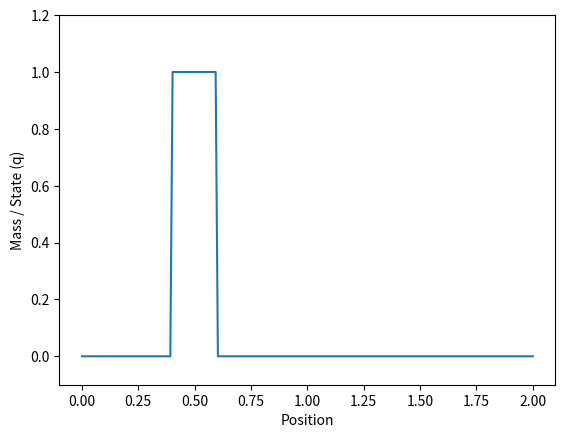

The script that saved this image:
import numpy as np
import matplotlib.pyplot as plt
import matplotlib.animation as animation

#Parametry
velocity = 8
t_start = 0.0
t_end = 1.0
#body
nx = 200 
#delka                     
L = 2.0 
#delka kousicku                    
dx = L / (nx - 1)             

# Initial conditions
def set_initial_condition(nx, dx, condition_type="discontinuous"):
    q = np.zeros(nx)
    for i in range(nx):
        x = i * dx
        if condition_type == "discontinuous":
            q[i] = 1.0 if 0.4 < x < 0.6 else 0.0 
        elif condition_type == "continuous":
            q[i] = np.exp(-100 * (x - 0.5)**2)
    return q

def compute_spatial_derivatives(t, q, nx, dx, velocity, scheme):
    dqdt = np.zeros(nx)
    
    if scheme == "fdm":
        for i in range(1, nx - 1):
            dqdt[i] = -velocity * (q[i + 1] - q[i - 1]) / (2 * dx)
        dqdt[0] = 0.0
        dqdt[nx - 1] = 0.0
                       
    elif scheme == "upwind":
        if velocity > 0:
            for i in range(1, nx):
                dqdt[i] = -velocity * (q[i] - q[i - 1]) / dx
            dqdt[0] = 0.0
        else:
            for i in range(0, nx - 1):
                dqdt[i] = -velocity * (q[i + 1] - q[i]) / dx
            dqdt[nx - 1] = 0.0
                
    return dqdt

def euler_step(t, q, nx, dx, velocity, scheme, dt):
    dqdt = compute_spatial_derivatives(t, q, nx, dx, velocity, scheme)
    return q + dt * dqdt

def solve_loop(t_start, t_end, dt, nx, dx, velocity, scheme, q_initial):
    solution = []
    current_time = t_start
    q_current = q_initial.copy()
    
    solution.append((current_time, q_current.copy()))
    
    while current_time < t_end:
        q_current = euler_step(current_time, q_current, nx, dx, velocity, scheme, dt)
        current_time += dt
        solution.append((current_time, q_current.copy()))
        
    return solution

if __name__ == "__main__":
    scheme = "upwind"
    cond_type = "discontinuous" 
    
    #natvrdo cfl
    cfl_number = 1.0 #cfl=1 funguje perfektne, jeste aby ne
    dt = cfl_number * dx / abs(velocity)
    
    q = set_initial_condition(nx, dx, condition_type=cond_type)
    M = np.max(q) if np.max(q) > 0 else 1.0
    
    global_solution = solve_loop(
        t_start,
        t_end,
        dt,
        nx,
        dx,
        velocity,
        scheme,
        q
    )

    t_vals, q_vals = zip(*global_solution)
    fig, ax = plt.subplots()
    (line,) = ax.plot(np.linspace(0, L, nx), q_vals[0])
    ax.set_ylim(-0.1, 1.2 * M)
    ax.set_xlabel("Position")
    ax.set_ylabel("Mass / State (q)")

    def animate(i):
        line.set_ydata(q_vals[i])
        return (line,)

    ani = animation.FuncAnimation(fig, animate, frames=len(t_vals), interval=30, blit=True)
    plt.show()
